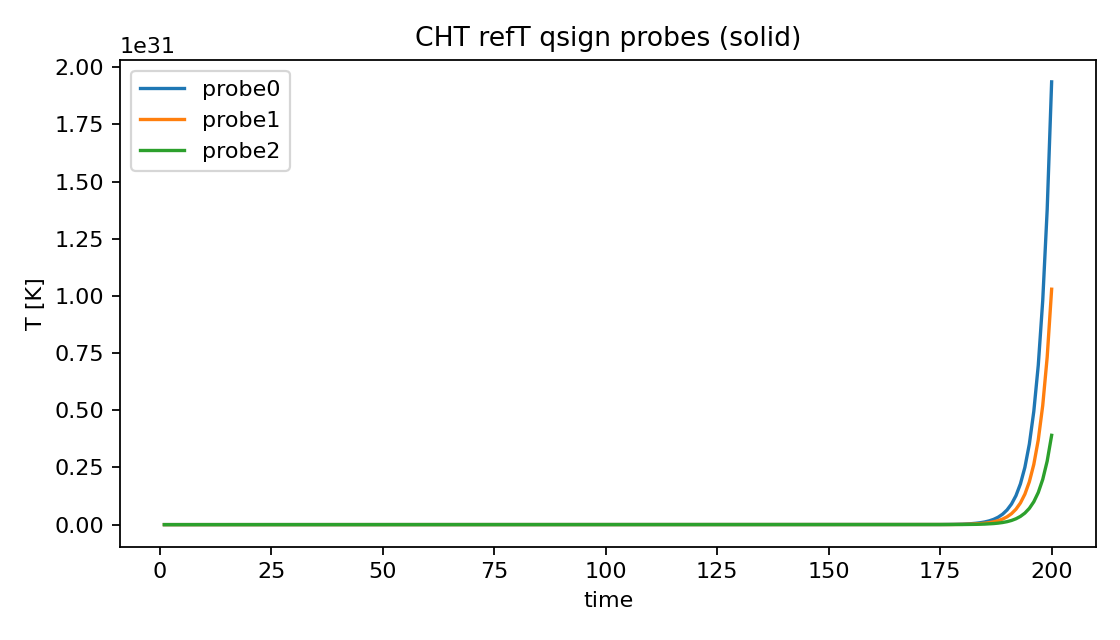

Values plotted in this chart, from the file beside it:
time, probe0, probe1, probe2
1.0, 298.1, 298.1, 298.1
2.0, 329.4, 301.9, 298.3
3.0, 375.7, 313.4, 299.4
4.0, 437.8, 334.5, 303.1
5.0, 521.6, 368.2, 311
6.0, 636, 418.9, 325.4
7.0, 793.6, 493.1, 348.7
8.0, 1012, 600.3, 384.7
9.0, 1317, 753.8, 438.3
10.0, 1743, 972.1, 516.7
11.0, 2340, 1282, 629.9
12.0, 3177, 1719, 791.8
13.0, 4352, 2337, 1022
14.0, 6001, 3207, 1348
15.0, 8319, 4433, 1810
16.0, 11577, 6159, 2461
17.0, 16155, 8587, 3379
18.0, 22592, 12004, 4672
19.0, 31640, 16810, 6492
20.0, 44362, 23569, 9053
21.0, 62249, 33074, 12656
22.0, 87399, 46442, 17724
23.0, 122761, 65239, 24852
24.0, 172482, 91671, 34876
25.0, 242394, 128839, 48973
26.0, 340696, 181101, 68796
27.0, 478917, 254589, 96671
28.0, 673270, 357921, 135868
29.0, 946548, 503218, 190983
30.0, 1330800, 707520, 268482
31.0, 1871110, 994792, 377454
32.0, 2630830, 1398730, 530681
33.0, 3699070, 1966700, 746136
34.0, 5201120, 2765330, 1049090
35.0, 7313170, 3888280, 1475070
36.0, 10282900, 5467260, 2074040
37.0, 14458700, 7687480, 2916260
38.0, 20330200, 10809300, 4100510
39.0, 28586200, 15199000, 5765680
40.0, 40195000, 21371200, 8107090
41.0, 56518000, 30050100, 11399300
42.0, 79469900, 42253400, 16028600
43.0, 111743000, 59412500, 22537800
44.0, 157121000, 83540000, 31690300
45.0, 220928000, 117466000, 44559800
46.0, 310648000, 165169000, 62655500
47.0, 436802000, 232244000, 88099900
48.0, 614188000, 326558000, 123877000
49.0, 863610000, 459174000, 174184000
50.0, 1214320000, 645645000, 244920000
51.0, 1707460000, 907842000, 344383000
52.0, 2400860000, 1276520000, 484237000
53.0, 3375860000, 1794910000, 680887000
54.0, 4746800000, 2523830000, 957396000
55.0, 6674480000, 3548760000, 1346200000
56.0, 9384990000, 4989920000, 1892890000
57.0, 13196200000, 7016330000, 2661590000
58.0, 18555300000, 9865680000, 3742470000
59.0, 26090600000, 13872100000, 5262290000
60.0, 36686000000, 19505600000, 7399310000
... 140 more rows
